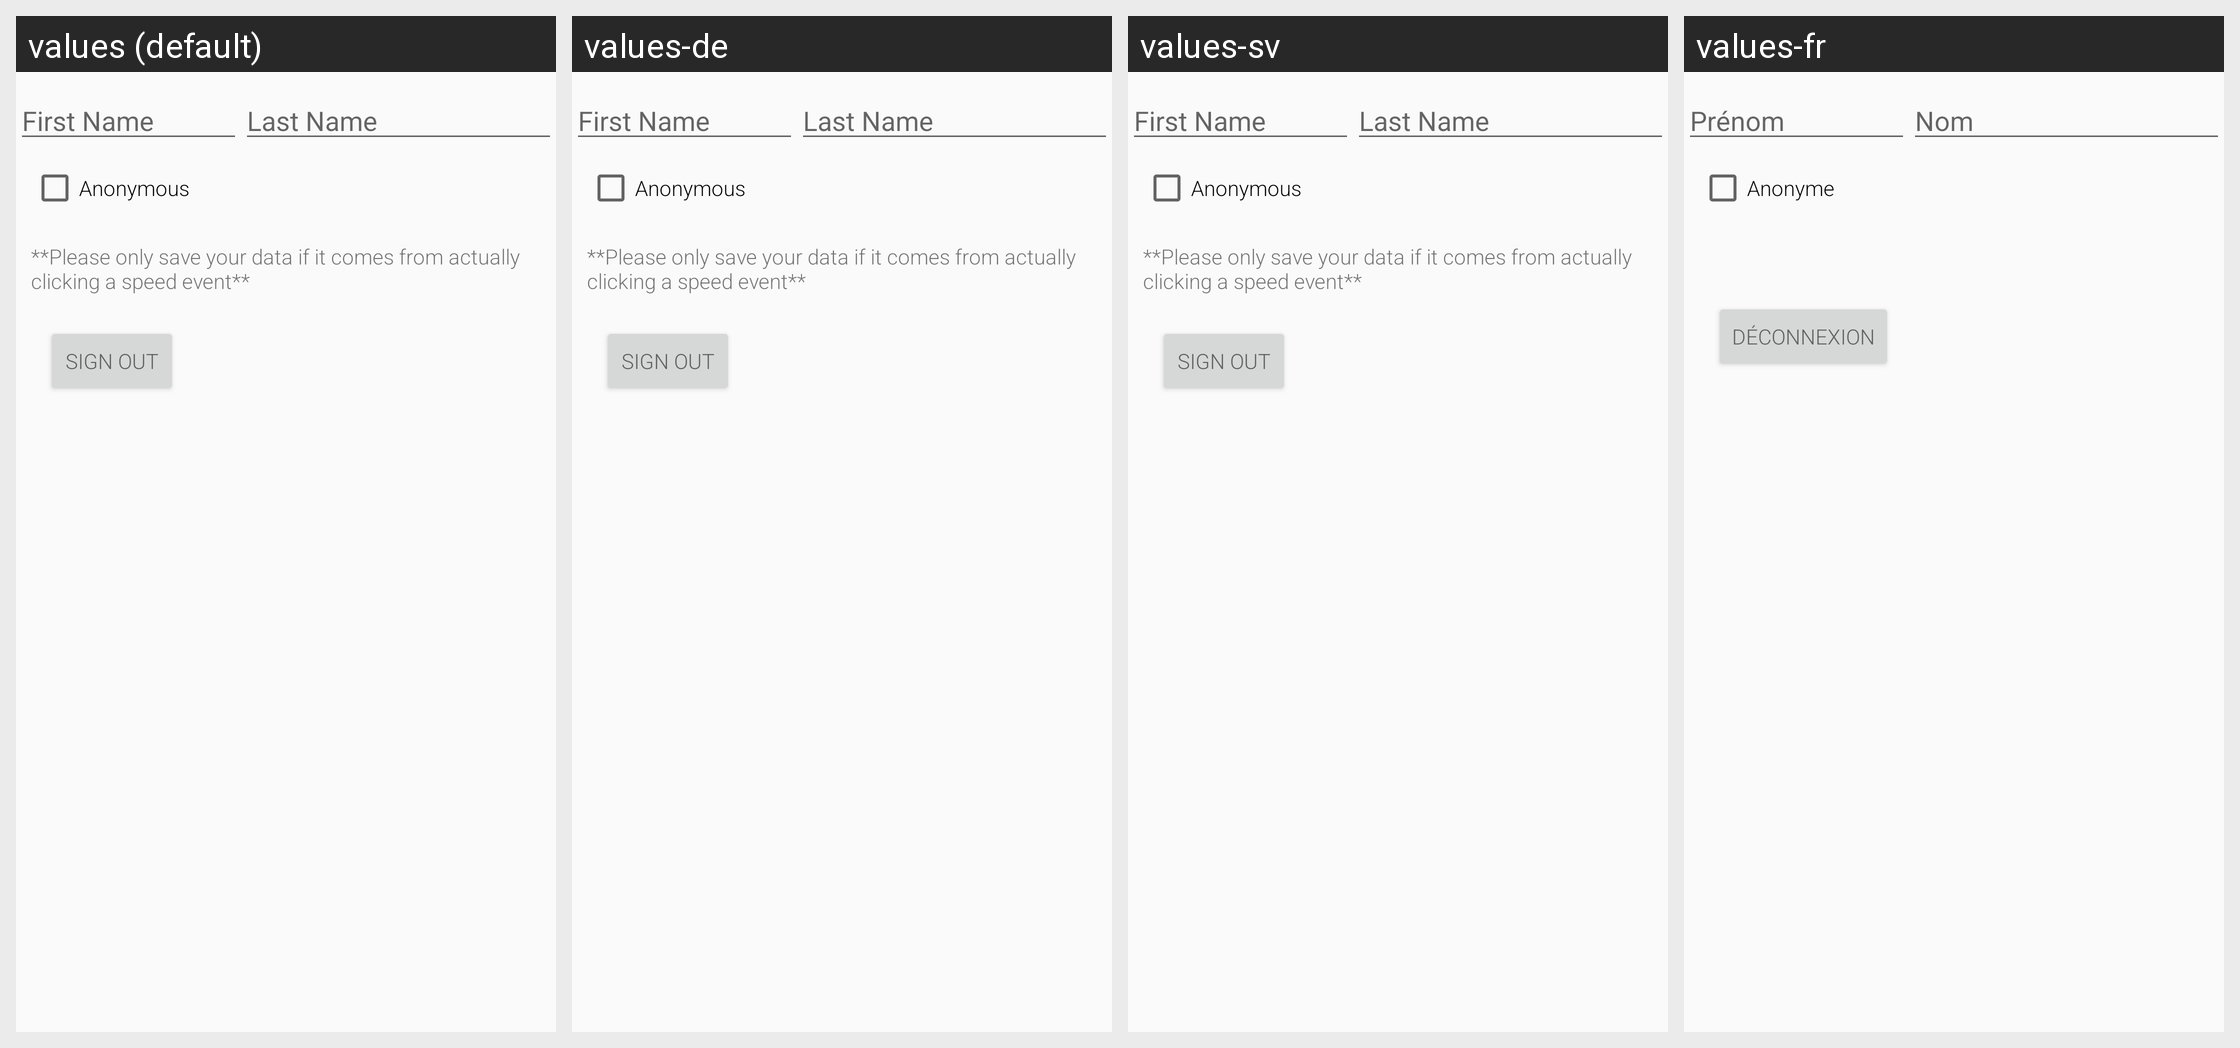

Strings drawn on this Android screen and how each of the app's shown locales translates them:
Android screen res/layout/jumper_name_edit_text.xml rendered under 4 locales, left to right: values (default), values-de, values-sv, values-fr. Device: Nexus 5 (rendered at 1080×1920; each locale shown at half size, 540×960, under a caption strip naming it); theme AppTheme.
Other locales in the repository, not shown: values-da, values-es, values-ru.
Strings drawn on this screen, with the default value and each locale's value (text and hints the layout hard-codes, and strings that could not be matched under every locale, appear in the picture but are not listed):

speed_first_name
  values: First Name
  values-de: First Name
  values-sv: First Name
  values-fr: Prénom

speed_last_name
  values: Last Name
  values-de: Last Name
  values-sv: Last Name
  values-fr: Nom

speed_anon
  values: Anonymous
  values-de: Anonymous
  values-sv: Anonymous
  values-fr: Anonyme

sign_out
  values: Sign Out
  values-de: Sign Out
  values-sv: Sign Out
  values-fr: Déconnexion
